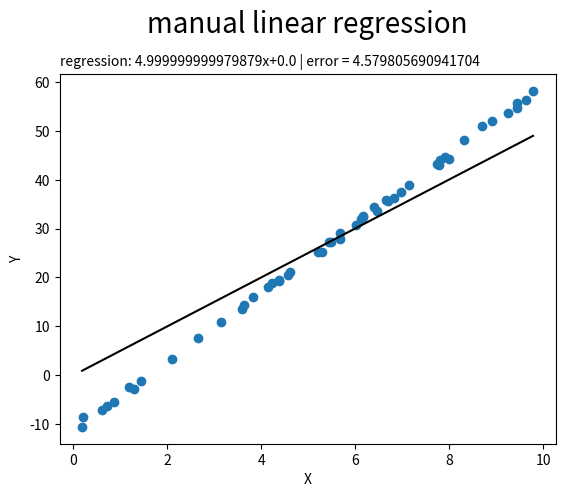

Python code for this plot:
"""
Linear Regression
=====
  This script implements a linear regression model using coordinate descent via numerical differentiation.
  The optimizer used is a custom twist on the traditional gradient descent method.
"""

# imports

import matplotlib.pyplot
import numpy as np
import random

# functions

def abs_error(datax, datay, m, b):
  error = 0
  
  for item in range(len(datax)):
    error += abs(datay[item] - (m*datax[item] + b))
    
  return error/len(datax)

def linear_regression(datax, datay, epochs, learning_rate, bias_multiplier, debug=False):
  
  # y=mx+b
  m=0
  b=0
  
  goingdown = False # is currently increasing the value
  goingup = False # is currently decreasing the value
  
  error = 0 # current error
  derror = 0 # error if we change it a bit
  slope = 0 # slope (derivative)
  
  mode = 0
  
  for _ in range(epochs):
    mode += 1
    goingdown = False
    goingup = False
    
    if mode %2 == 0:
      
      # calculate B
      for _ in range(epochs):
        
        error = abs_error(datax, datay, m, b)
        b += learning_rate*bias_multiplier
        derror = abs_error(datax, datay, m, b)
        
        slope = derror - error
        b -= learning_rate*bias_multiplier
        
        # if gradient descent is increasing error, break
        if goingdown and goingup:
          break
        
        # positive gradient
        if slope > 0:
          b -= learning_rate*bias_multiplier
          goingdown = True
          
        # positive gradient
        elif slope < 0:
          b += learning_rate*bias_multiplier
          goingup = True
    
    else:
      # calculate M
      for _ in range(epochs):
        
        error = abs_error(datax, datay, m, b)
        m += learning_rate
        derror = abs_error(datax, datay, m, b)
        
        slope = derror - error
        m -= learning_rate
        
        # if gradient descent is increasing error, break
        if goingdown and goingup:
          break
        
        # positive gradient
        if slope > 0:
          m -= learning_rate
          goingdown = True
          
        # positive gradient
        elif slope < 0:
          m += learning_rate
          goingup = True
    
    if mode % 100 == 0 and debug:
      print(f"Training   | {round(m,3):6} | {round(b,3):6} | Error {round(error,3):6} | Epoch {round(mode)}")    
       
  return m, b

# constants

if __name__ == "__main__":
  M = random.randint(0,10)
  B = random.randint(-50,50)
  RANDOMNESS = 0.5

  np.random.seed(0) 
  DATAX = np.sort(np.random.rand(50) * 10) 
  DATAY = M*DATAX + B + np.random.randn(50)*RANDOMNESS
  # Main ==========================

  m,b = linear_regression(DATAX, DATAY, 1000, 0.00001, 100000, True)
  print(f"Validating | {round(M,3):6} | {round(B,3):6} |")

  # plotting scatter and the line
  matplotlib.pyplot.scatter(DATAX, DATAY)
  matplotlib.pyplot.plot(DATAX, m*DATAX+b, color='black')
  #matplotlib.pyplot.plot(DATAX, M*DATAX + B, color='red')

  # texts
  matplotlib.pyplot.xlabel("X")
  matplotlib.pyplot.ylabel("Y")
  matplotlib.pyplot.title("manual linear regression", loc='center', fontsize=20, y=1.09)
  matplotlib.pyplot.title(f"regression: {m}x+{b} | error = {abs_error(DATAX, DATAY, m, b)}", loc='left', fontsize=10, y=1.0)

  # show
  matplotlib.pyplot.show()